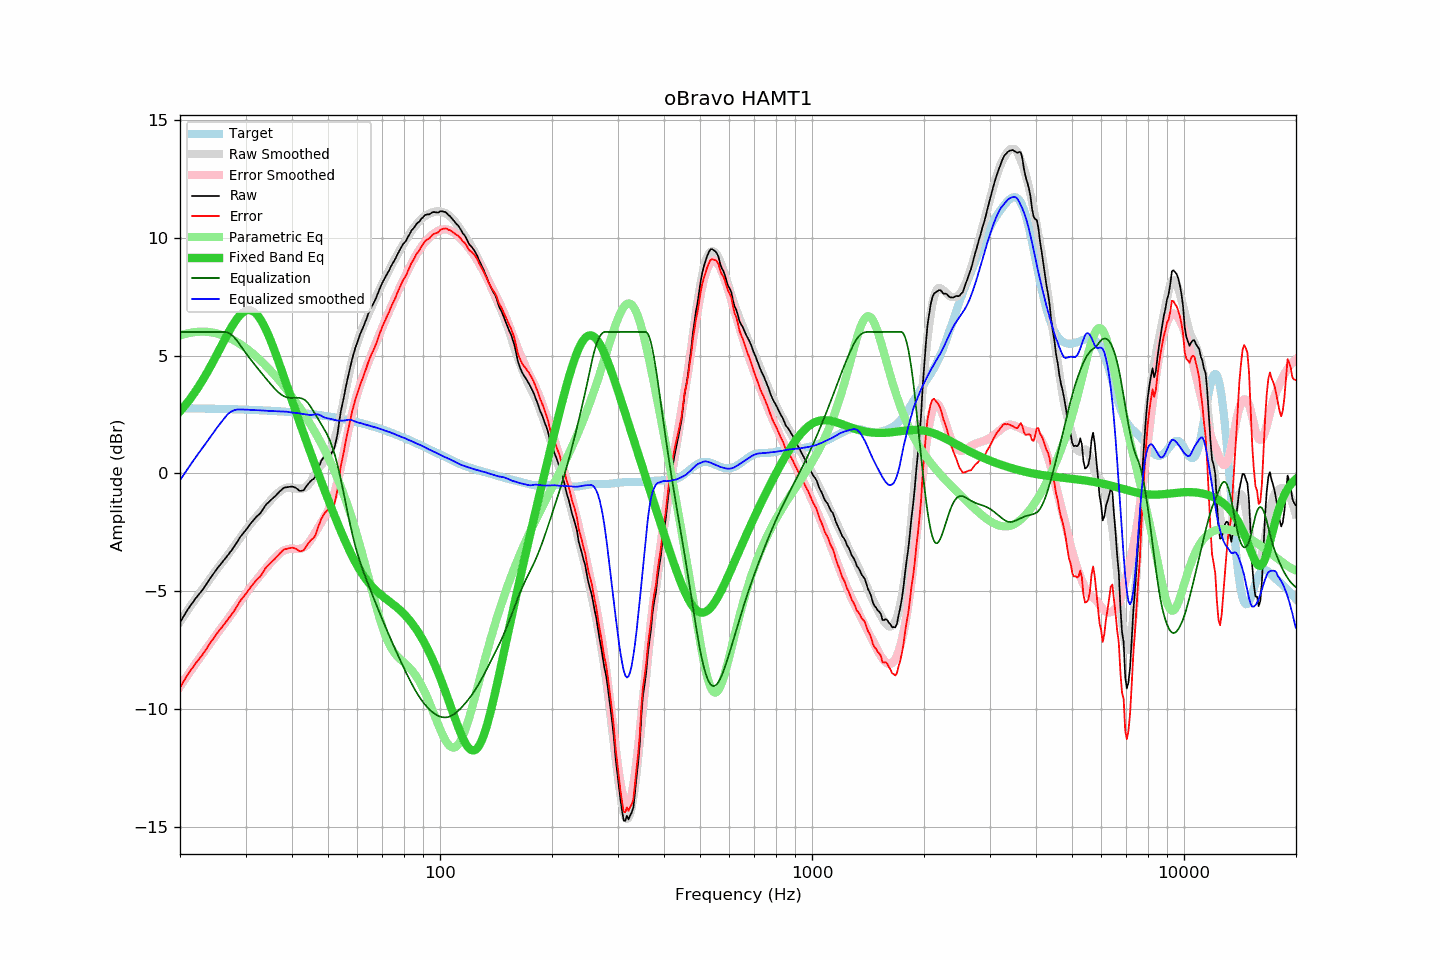

The file beside this chart, header and first rows:
frequency, raw, error, smoothed, error_smoothed, equalization, parametric_eq, equalized_raw, equalized_smoothed, target
20.00, -6.32, -9.09, -6.29, -9.04, 6.00, 2.63, -0.32, -0.29, 2.77
20.20, -6.21, -8.98, -6.19, -8.94, 6.00, 2.71, -0.21, -0.19, 2.76
20.40, -6.09, -8.85, -6.09, -8.84, 6.00, 2.79, -0.09, -0.09, 2.76
20.61, -5.98, -8.75, -5.98, -8.74, 6.00, 2.87, 0.02, 0.02, 2.76
20.81, -5.86, -8.62, -5.88, -8.64, 6.00, 2.96, 0.14, 0.12, 2.76
21.02, -5.75, -8.51, -5.78, -8.54, 6.00, 3.04, 0.25, 0.22, 2.76
21.23, -5.66, -8.42, -5.68, -8.44, 6.00, 3.13, 0.34, 0.32, 2.76
21.44, -5.56, -8.32, -5.59, -8.34, 6.00, 3.23, 0.44, 0.41, 2.76
21.66, -5.47, -8.23, -5.49, -8.24, 6.00, 3.32, 0.53, 0.51, 2.76
21.87, -5.37, -8.13, -5.39, -8.14, 6.00, 3.42, 0.63, 0.61, 2.76
22.09, -5.28, -8.04, -5.29, -8.04, 6.00, 3.52, 0.72, 0.71, 2.76
22.31, -5.20, -7.96, -5.20, -7.95, 6.00, 3.62, 0.80, 0.80, 2.76
22.54, -5.11, -7.87, -5.10, -7.85, 6.00, 3.73, 0.89, 0.90, 2.75
22.76, -5.03, -7.78, -5.01, -7.76, 6.00, 3.84, 0.97, 0.99, 2.75
22.99, -4.94, -7.69, -4.92, -7.66, 6.00, 3.95, 1.06, 1.08, 2.75
23.22, -4.84, -7.59, -4.82, -7.57, 6.00, 4.06, 1.16, 1.18, 2.75
23.45, -4.74, -7.49, -4.73, -7.47, 6.00, 4.18, 1.26, 1.27, 2.75
23.69, -4.64, -7.39, -4.63, -7.37, 6.00, 4.30, 1.36, 1.37, 2.75
23.92, -4.53, -7.28, -4.54, -7.28, 6.00, 4.42, 1.47, 1.46, 2.75
24.16, -4.43, -7.18, -4.44, -7.18, 6.00, 4.54, 1.57, 1.56, 2.75
24.40, -4.34, -7.08, -4.35, -7.09, 6.00, 4.67, 1.66, 1.65, 2.74
24.65, -4.24, -6.99, -4.25, -6.99, 6.00, 4.79, 1.76, 1.75, 2.74
24.89, -4.14, -6.88, -4.16, -6.90, 6.00, 4.92, 1.86, 1.84, 2.74
25.14, -4.05, -6.79, -4.06, -6.80, 6.00, 5.05, 1.95, 1.94, 2.74
25.39, -3.96, -6.70, -3.97, -6.71, 6.00, 5.18, 2.04, 2.03, 2.74
25.65, -3.88, -6.62, -3.88, -6.62, 6.00, 5.31, 2.12, 2.12, 2.74
25.91, -3.79, -6.53, -3.80, -6.53, 6.00, 5.45, 2.21, 2.20, 2.74
26.16, -3.71, -6.44, -3.71, -6.44, 6.00, 5.58, 2.29, 2.29, 2.73
26.43, -3.62, -6.35, -3.62, -6.35, 6.00, 5.71, 2.38, 2.38, 2.73
26.69, -3.54, -6.27, -3.53, -6.25, 5.99, 5.83, 2.45, 2.46, 2.73
26.96, -3.45, -6.18, -3.44, -6.16, 5.97, 5.96, 2.51, 2.53, 2.73
27.23, -3.36, -6.09, -3.35, -6.07, 5.93, 6.08, 2.57, 2.58, 2.73
27.50, -3.27, -6.00, -3.25, -5.97, 5.88, 6.20, 2.61, 2.63, 2.72
27.77, -3.18, -5.90, -3.16, -5.88, 5.82, 6.31, 2.64, 2.66, 2.72
28.05, -3.08, -5.80, -3.07, -5.78, 5.75, 6.42, 2.67, 2.69, 2.72
28.33, -2.97, -5.69, -2.97, -5.68, 5.67, 6.52, 2.70, 2.70, 2.72
28.62, -2.86, -5.58, -2.87, -5.58, 5.58, 6.61, 2.72, 2.71, 2.72
28.90, -2.75, -5.47, -2.77, -5.48, 5.48, 6.69, 2.73, 2.71, 2.71
29.19, -2.65, -5.36, -2.68, -5.39, 5.39, 6.76, 2.74, 2.71, 2.71
29.48, -2.57, -5.28, -2.58, -5.29, 5.29, 6.82, 2.72, 2.71, 2.71
29.78, -2.48, -5.19, -2.48, -5.20, 5.20, 6.87, 2.71, 2.71, 2.71
30.08, -2.40, -5.11, -2.40, -5.10, 5.10, 6.91, 2.70, 2.71, 2.70
30.38, -2.31, -5.01, -2.31, -5.01, 5.01, 6.93, 2.70, 2.70, 2.70
30.68, -2.22, -4.92, -2.22, -4.92, 4.92, 6.93, 2.70, 2.70, 2.70
30.99, -2.12, -4.82, -2.14, -4.83, 4.83, 6.92, 2.71, 2.69, 2.70
31.30, -2.04, -4.74, -2.05, -4.74, 4.74, 6.89, 2.70, 2.69, 2.69
31.61, -1.96, -4.65, -1.97, -4.66, 4.66, 6.85, 2.69, 2.69, 2.69
31.93, -1.88, -4.57, -1.89, -4.57, 4.57, 6.80, 2.69, 2.68, 2.69
32.24, -1.81, -4.50, -1.80, -4.49, 4.49, 6.73, 2.67, 2.68, 2.69
32.57, -1.75, -4.43, -1.72, -4.40, 4.40, 6.64, 2.65, 2.68, 2.68
32.89, -1.69, -4.37, -1.64, -4.32, 4.32, 6.54, 2.63, 2.68, 2.68
33.22, -1.59, -4.27, -1.56, -4.23, 4.23, 6.43, 2.64, 2.67, 2.68
33.55, -1.48, -4.15, -1.48, -4.15, 4.15, 6.30, 2.67, 2.67, 2.67
33.89, -1.37, -4.04, -1.40, -4.06, 4.06, 6.17, 2.69, 2.66, 2.67
34.23, -1.29, -3.96, -1.33, -3.98, 3.98, 6.02, 2.69, 2.65, 2.67
34.57, -1.23, -3.89, -1.25, -3.90, 3.90, 5.87, 2.67, 2.65, 2.66
34.92, -1.16, -3.82, -1.17, -3.82, 3.82, 5.70, 2.66, 2.65, 2.66
35.27, -1.10, -3.76, -1.09, -3.74, 3.74, 5.53, 2.64, 2.65, 2.65
35.62, -1.04, -3.69, -1.02, -3.66, 3.66, 5.36, 2.62, 2.64, 2.65
35.97, -0.98, -3.63, -0.95, -3.59, 3.59, 5.18, 2.61, 2.64, 2.65
... 635 more rows
